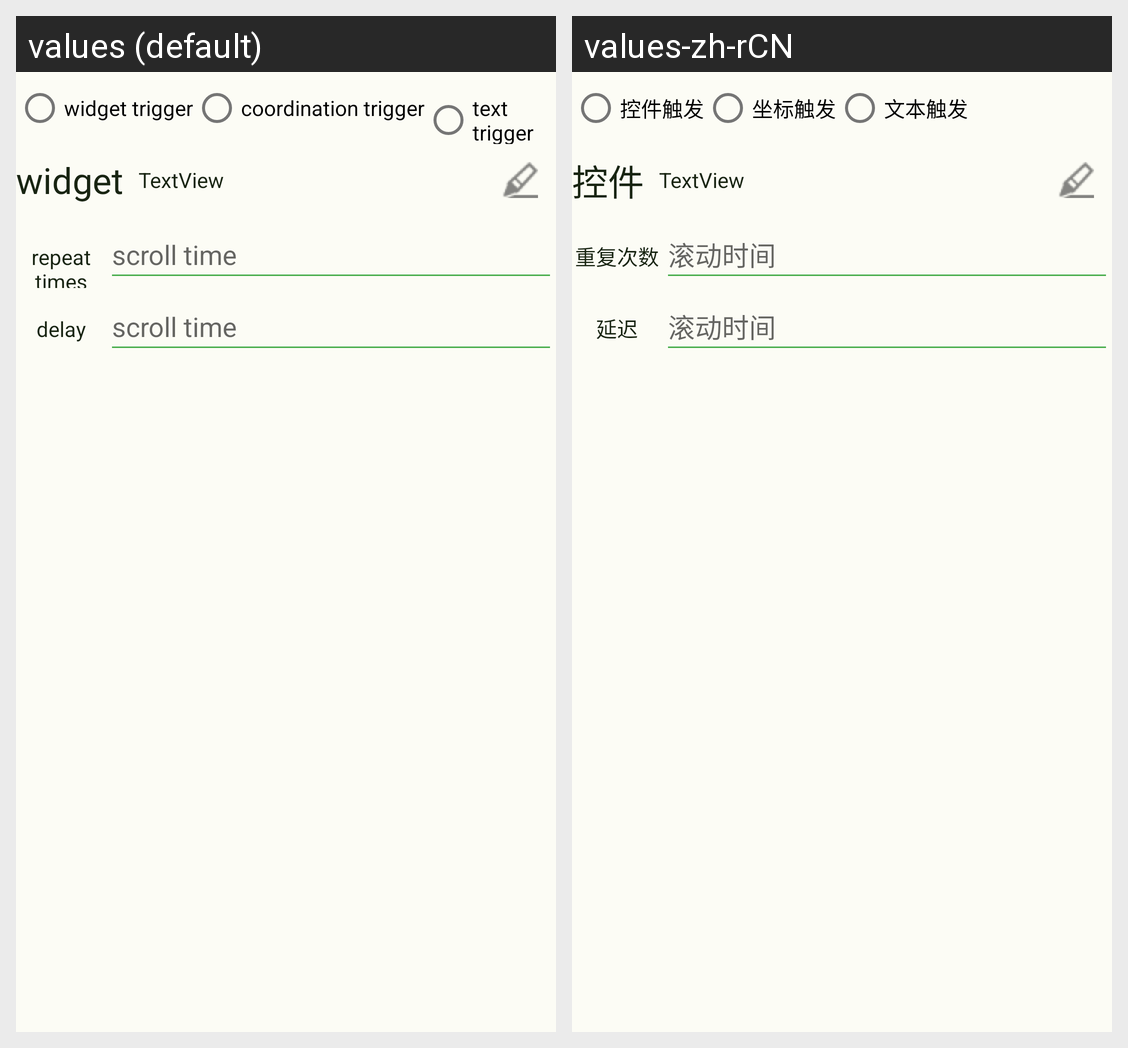

For this localized Android screen grid, give each drawn string resource with its value in every locale shown.
Android screen res/layout/click_model_widget.xml rendered under 2 locales, left to right: values (default), values-zh-rCN. Device: Nexus 5 (rendered at 1080×1920; each locale shown at half size, 540×960, under a caption strip naming it); theme Theme.Automation.
Strings drawn on this screen, with the default value and each locale's value (text and hints the layout hard-codes, and strings that could not be matched under every locale, appear in the picture but are not listed):

widget_trigger
  values: widget trigger
  values-zh-rCN: 控件触发

coord_trigger
  values: coordination trigger
  values-zh-rCN: 坐标触发

text_trigger
  values: text trigger
  values-zh-rCN: 文本触发

widget
  values: widget
  values-zh-rCN: 控件

repeat_times
  values: repeat times
  values-zh-rCN: 重复次数

scroll_time
  values: scroll time
  values-zh-rCN: 滚动时间

delay
  values: delay
  values-zh-rCN: 延迟
